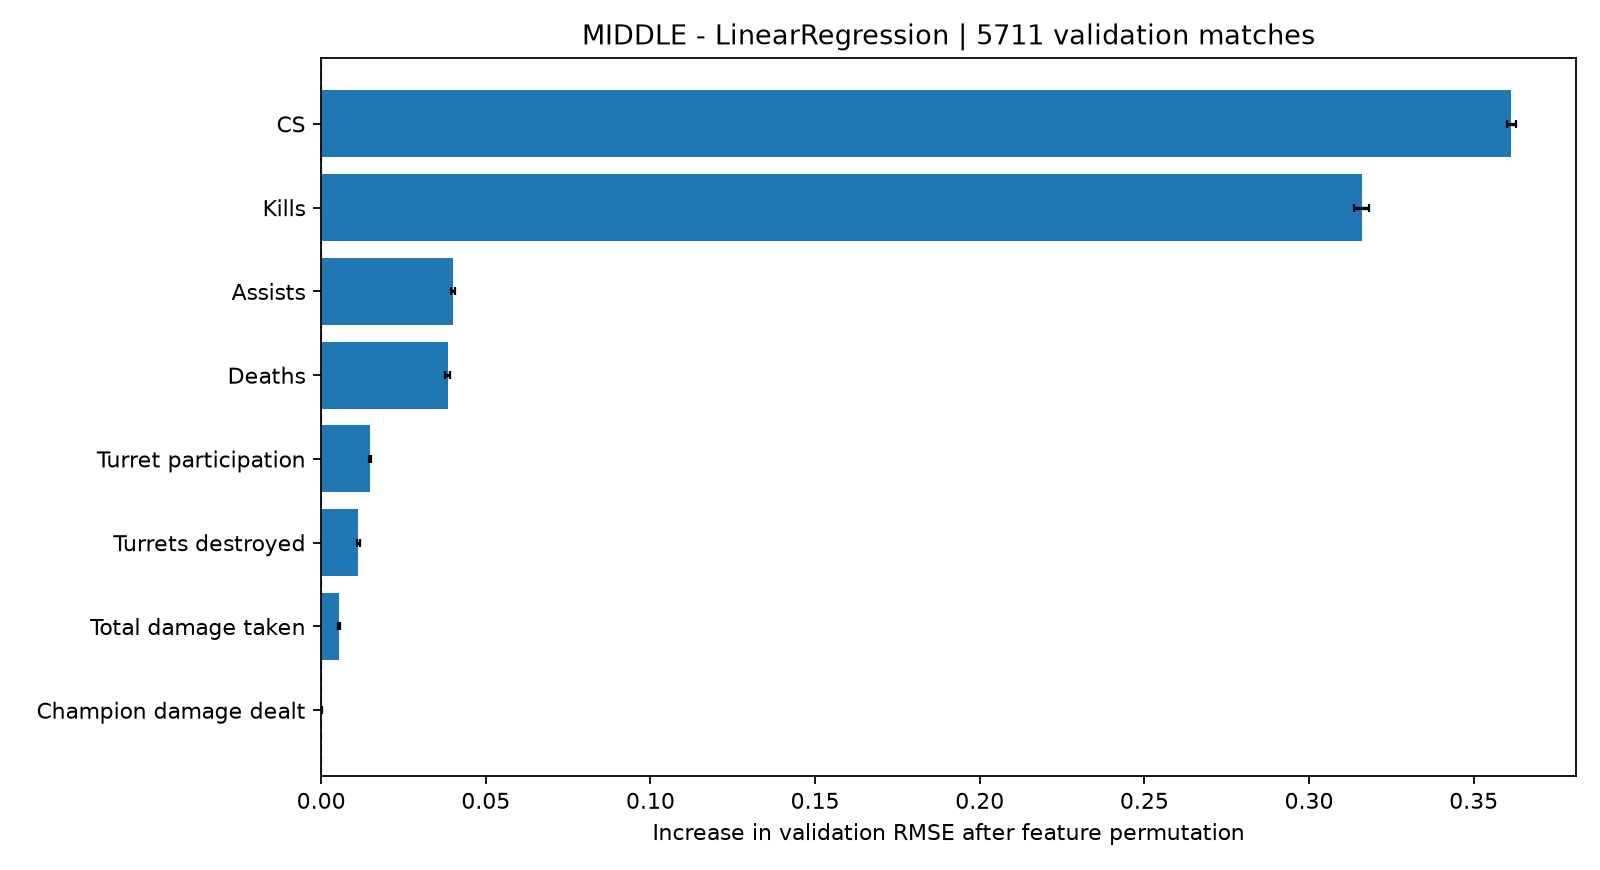

The file beside this chart, header and first rows:
lane, model, rank, feature, feature_label, importance_rmse_increase, importance_std, baseline_val_rmse, validation_matches, validation_rows
middle, LinearRegression, 1, cs_diff_cum, CS, 0.3615, 0.001448, 0.3838, 5711, 58578
middle, LinearRegression, 2, kills_diff_cum, Kills, 0.316, 0.002333, 0.3838, 5711, 58578
middle, LinearRegression, 3, assists_diff_cum, Assists, 0.04003, 0.0005035, 0.3838, 5711, 58578
middle, LinearRegression, 4, deaths_diff_cum, Deaths, 0.03848, 0.00073, 0.3838, 5711, 58578
middle, LinearRegression, 5, turret_participation_diff_cum, Turret participation, 0.01487, 0.0003912, 0.3838, 5711, 58578
middle, LinearRegression, 6, turret_kills_diff_cum, Turrets destroyed, 0.01119, 0.0004546, 0.3838, 5711, 58578
middle, LinearRegression, 7, total_damage_taken_diff_cum, Total damage taken, 0.005517, 0.0002643, 0.3838, 5711, 58578
middle, LinearRegression, 8, damage_to_champions_diff_cum, Champion damage dealt, 5.626741631871435e-05, 5.841737403526704e-05, 0.3838, 5711, 58578
